Run: headless pygame with SDL's dummy video driver; simulated clock (each Clock.tick advances the game by its frame time, no real sleeping); random seed 0; keys injected as events and as key.get_pressed() state; no mouse input.
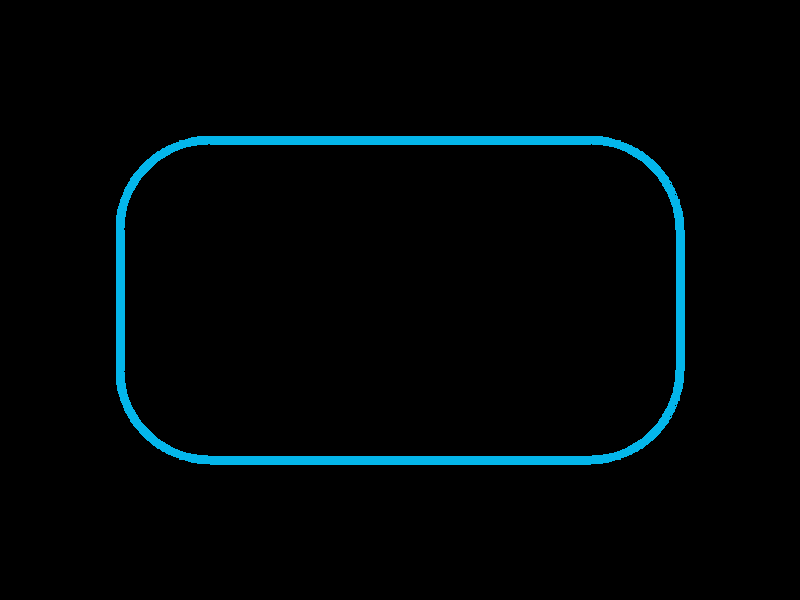
Frame 1 of 4 · flips 1–60 · no input
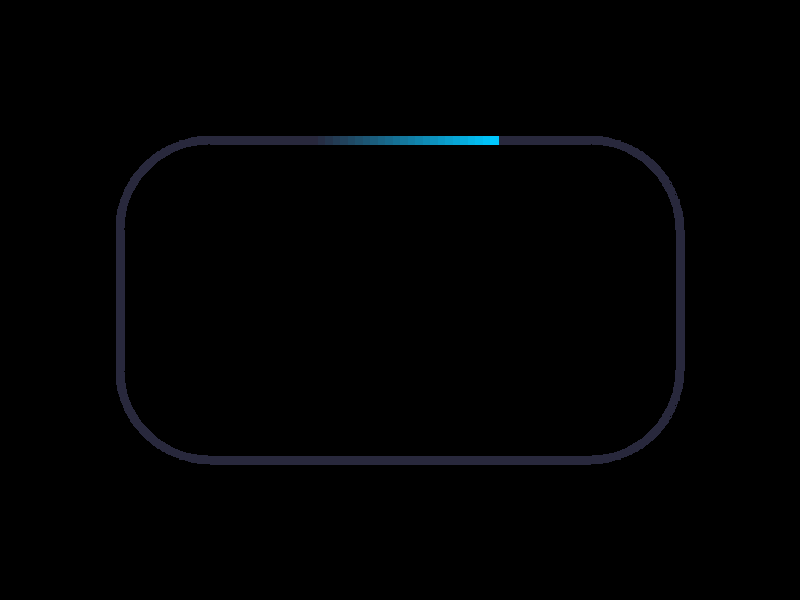
Frame 2 of 4 · flips 61–180 · tapped SPACE, RETURN · held RIGHT (→), D
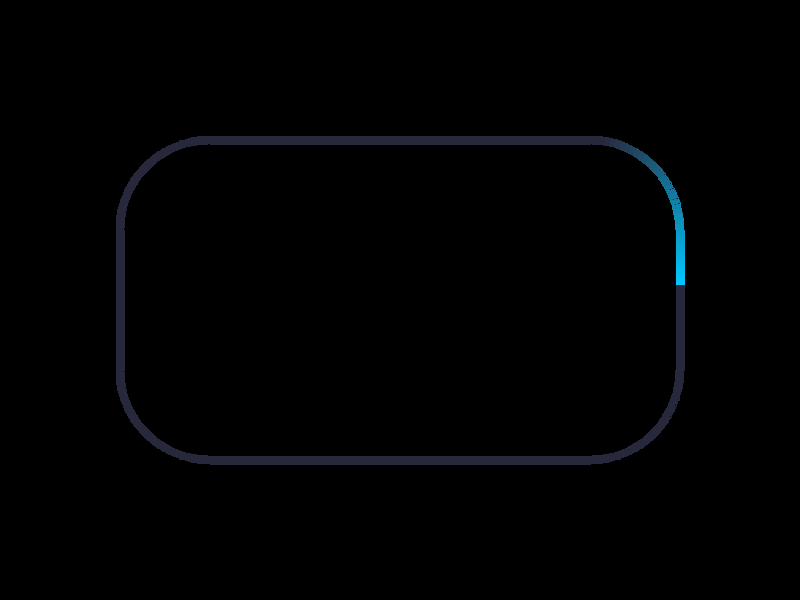
Frame 3 of 4 · flips 181–300 · held DOWN (↓), S
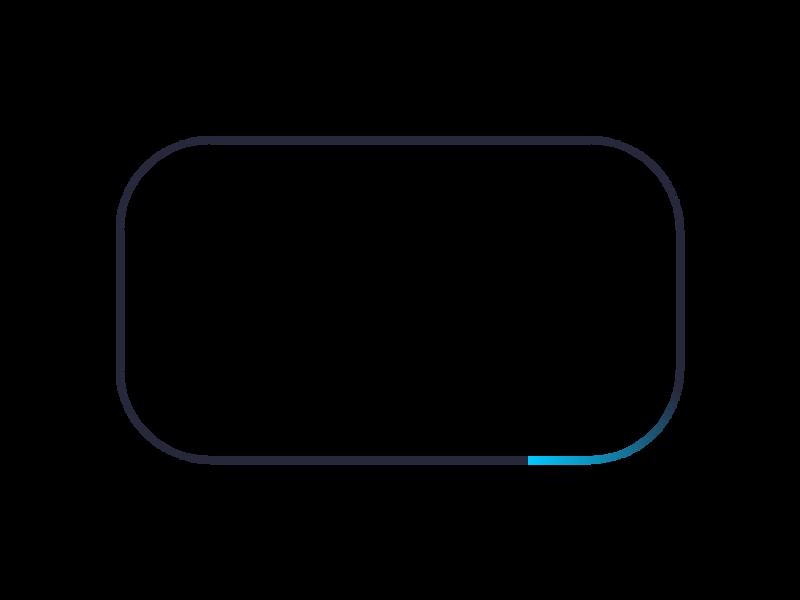
Frame 4 of 4 · flips 301–420 · held LEFT (←), A, UP (↑), W

The pygame program that drew these frames:

import math
from abc import ABC, abstractmethod

import pygame

Point = pygame.math.Vector2
Color = pygame.Color

SIGNAL_GRADIENT_STEPS = 24
ARC_BASE_SEGMENTS = 48


def _lerp_color(from_color: Color, to_color: Color, t: float):
    """Blend from_color -> to_color; t 0.0 -> from_color, 1.0 -> to_color."""
    t = max(0.0, min(1.0, t))
    return tuple(int(from_color[i] + (to_color[i] - from_color[i]) * t) for i in range(3))


def _thick_segment(p1: Point, p2: Point, width: float):
    """Rectangle (4 corners) of `width` centered on the p1->p2 segment."""
    angle = math.atan2(p2[1] - p1[1], p2[0] - p1[0])
    perp_x = -math.sin(angle) * width / 2
    perp_y = math.cos(angle) * width / 2
    return [
        (p1[0] + perp_x, p1[1] + perp_y),
        (p1[0] - perp_x, p1[1] - perp_y),
        (p2[0] - perp_x, p2[1] - perp_y),
        (p2[0] + perp_x, p2[1] + perp_y),
    ]


class CircuitPath(ABC):
    """Pure geometry of a circuit segment; effects (visitors) do all the drawing."""

    def __init__(
        self,
        start_point: Point,
        end_point: Point,
        width: float,
        def_color: Color,
        activated_color: Color,
    ):
        self.start_point = Point(start_point)
        self.end_point = Point(end_point)
        self.width = width
        self.def_color = def_color
        self.activated_color = activated_color

    @abstractmethod
    def get_path_length(self):
        pass

    @abstractmethod
    def point_at(self, ratio: float) -> Point:
        """Position at ratio in [0, 1] along the path."""
        pass

    @abstractmethod
    def accept(self, effect):
        pass


class LinePath(CircuitPath):
    def __init__(
        self,
        start_point: Point,
        end_point: Point,
        width: float,
        def_color: Color,
        activated_color: Color,
    ):
        super().__init__(start_point, end_point, width, def_color, activated_color)
        self.distance = self.start_point.distance_to(self.end_point)
        self.direction = self.end_point - self.start_point

    def get_path_length(self):
        return self.distance

    def point_at(self, ratio: float) -> Point:
        return self.start_point + self.direction * ratio

    def accept(self, effect):
        effect.visit_line(self)


class CircularPath(CircuitPath):
    def __init__(
        self,
        start_point: Point,
        end_point: Point,
        width: float,
        def_color: Color,
        activated_color: Color,
        arc_angle: float,
    ):
        super().__init__(start_point, end_point, width, def_color, activated_color)
        self.arc_angle = arc_angle

        chord = self.start_point.distance_to(self.end_point)
        # signed radius flips the center to the other side of the chord when arc_angle < 0
        signed_radius = chord / (2 * math.sin(arc_angle / 2))
        midpoint = (self.start_point + self.end_point) / 2
        chord_normal = Point(-(self.end_point - self.start_point).y, (self.end_point - self.start_point).x).normalize()

        self.center = midpoint + chord_normal * (signed_radius * math.cos(arc_angle / 2))
        self.radius = abs(signed_radius)
        self.start_angle = math.atan2(self.start_point.y - self.center.y, self.start_point.x - self.center.x)
        self.arc_length = self.radius * abs(arc_angle)

    def get_path_length(self):
        return self.arc_length

    def point_at(self, ratio: float) -> Point:
        angle = self.start_angle + self.arc_angle * ratio
        return Point(
            self.center.x + self.radius * math.cos(angle),
            self.center.y + self.radius * math.sin(angle),
        )

    def accept(self, effect):
        effect.visit_circular(self)


class SignalEffect(ABC):
    """Visitor over a chain of CircuitPaths; concrete effects define how each shape lights up."""

    def __init__(self, paths):
        self.paths = paths
        self.lengths = [p.get_path_length() for p in paths]
        self.total_length = sum(self.lengths)
        self.starts = [sum(self.lengths[:i]) for i in range(len(paths))]

    def update(self, dt):
        pass

    def render(self, screen):
        self._screen = screen
        for path, start, length in zip(self.paths, self.starts, self.lengths):
            self._path_start, self._path_length = start, length
            path.accept(self)

    def _draw_outline(self, path, base_segments, color):
        prev = path.point_at(0.0)
        for i in range(1, base_segments + 1):
            curr = path.point_at(i / base_segments)
            pygame.draw.polygon(self._screen, color, _thick_segment(prev, curr, path.width))
            prev = curr

    @abstractmethod
    def visit_line(self, line: LinePath):
        pass

    @abstractmethod
    def visit_circular(self, arc: CircularPath):
        pass


class TrailingSignal(SignalEffect):
    """A pulse head that travels the chain, trailing a gradient fading back to def_color."""

    def __init__(self, paths, trailing_length: float, speed: float):
        super().__init__(paths)
        self.trailing_length = trailing_length
        self.speed = speed
        self.head = 0.0

    def update(self, dt):
        self.head = (self.head + self.speed * dt) % self.total_length

    def visit_line(self, line: LinePath):
        self._draw_outline(line, 1, line.def_color)
        self._draw_trailing(line)

    def visit_circular(self, arc: CircularPath):
        self._draw_outline(arc, ARC_BASE_SEGMENTS, arc.def_color)
        self._draw_trailing(arc)

    def _draw_trailing(self, path):
        # primary pass, plus a wrap pass one lap ahead so the trail spans the loop seam
        self._draw_trailing_pass(path, (self.head - self._path_start) / self._path_length)
        self._draw_trailing_pass(path, (self.head + self.total_length - self._path_start) / self._path_length)

    def _draw_trailing_pass(self, path, progress_ratio):
        trailing_ratio = self.trailing_length / self._path_length
        if not (0 < progress_ratio < 1 + trailing_ratio):
            return

        head_ratio = min(progress_ratio, 1.0)
        tail_ratio = max(progress_ratio - trailing_ratio, 0.0)
        if head_ratio <= tail_ratio:
            return

        span = head_ratio - tail_ratio
        for i in range(SIGNAL_GRADIENT_STEPS):
            seg_head_ratio = tail_ratio + span * (i + 1) / SIGNAL_GRADIENT_STEPS
            seg_tail_ratio = tail_ratio + span * i / SIGNAL_GRADIENT_STEPS

            # intensity anchored to the conceptual head (progress_ratio), fading over the trail
            intensity = 1.0 - (progress_ratio - seg_head_ratio) / trailing_ratio

            coords = _thick_segment(path.point_at(seg_head_ratio), path.point_at(seg_tail_ratio), path.width)
            pygame.draw.polygon(self._screen, _lerp_color(path.def_color, path.activated_color, intensity), coords)


class Illuminate(SignalEffect):
    """The whole chain pulses brightness up and down together, no travelling position."""

    def __init__(self, paths, frequency: float = 0.6):
        super().__init__(paths)
        self.frequency = frequency
        self.t = 0.0
        self.brightness = 0.0

    def update(self, dt):
        self.t += dt
        self.brightness = 0.5 * (1 + math.sin(2 * math.pi * self.frequency * self.t))

    def visit_line(self, line: LinePath):
        self._draw_outline(line, 1, _lerp_color(line.def_color, line.activated_color, self.brightness))

    def visit_circular(self, arc: CircularPath):
        self._draw_outline(arc, ARC_BASE_SEGMENTS, _lerp_color(arc.def_color, arc.activated_color, self.brightness))


def demo():
    pygame.init()
    screen = pygame.display.set_mode((800, 600))
    pygame.display.set_caption("CircuitPath demo (TAB toggles effect)")
    clock = pygame.time.Clock()

    def_color = Color(40, 40, 60)
    activated_color = Color(0, 200, 255)
    width = 8

    # closed rounded-rectangle loop: straights joined by clockwise 90-degree arcs.
    # each segment starts where the previous ends, so tangents stay continuous.
    x0, y0, x1, y1, r = 120, 140, 680, 460, 90
    q = math.pi / 2
    paths = [
        LinePath((x0 + r, y0), (x1 - r, y0), width, def_color, activated_color),
        CircularPath((x1 - r, y0), (x1, y0 + r), width, def_color, activated_color, q),
        LinePath((x1, y0 + r), (x1, y1 - r), width, def_color, activated_color),
        CircularPath((x1, y1 - r), (x1 - r, y1), width, def_color, activated_color, q),
        LinePath((x1 - r, y1), (x0 + r, y1), width, def_color, activated_color),
        CircularPath((x0 + r, y1), (x0, y1 - r), width, def_color, activated_color, q),
        LinePath((x0, y1 - r), (x0, y0 + r), width, def_color, activated_color),
        CircularPath((x0, y0 + r), (x0 + r, y0), width, def_color, activated_color, q),
    ]

    effects = [Illuminate(paths), TrailingSignal(paths, trailing_length=180, speed=600)]
    active = 0
    fps = 240

    running = True
    while running:
        dt = clock.tick(fps) / 1000.0
        for event in pygame.event.get():
            if event.type == pygame.QUIT:
                running = False
            elif event.type == pygame.KEYDOWN:
                if event.key == pygame.K_ESCAPE:
                    running = False
                elif event.key in (pygame.K_TAB, pygame.K_SPACE):
                    active = (active + 1) % len(effects)

        effects[active].update(dt)

        screen.fill((0, 0, 0))
        effects[active].render(screen)
        pygame.display.flip()

    pygame.quit()


if __name__ == "__main__":
    demo()
